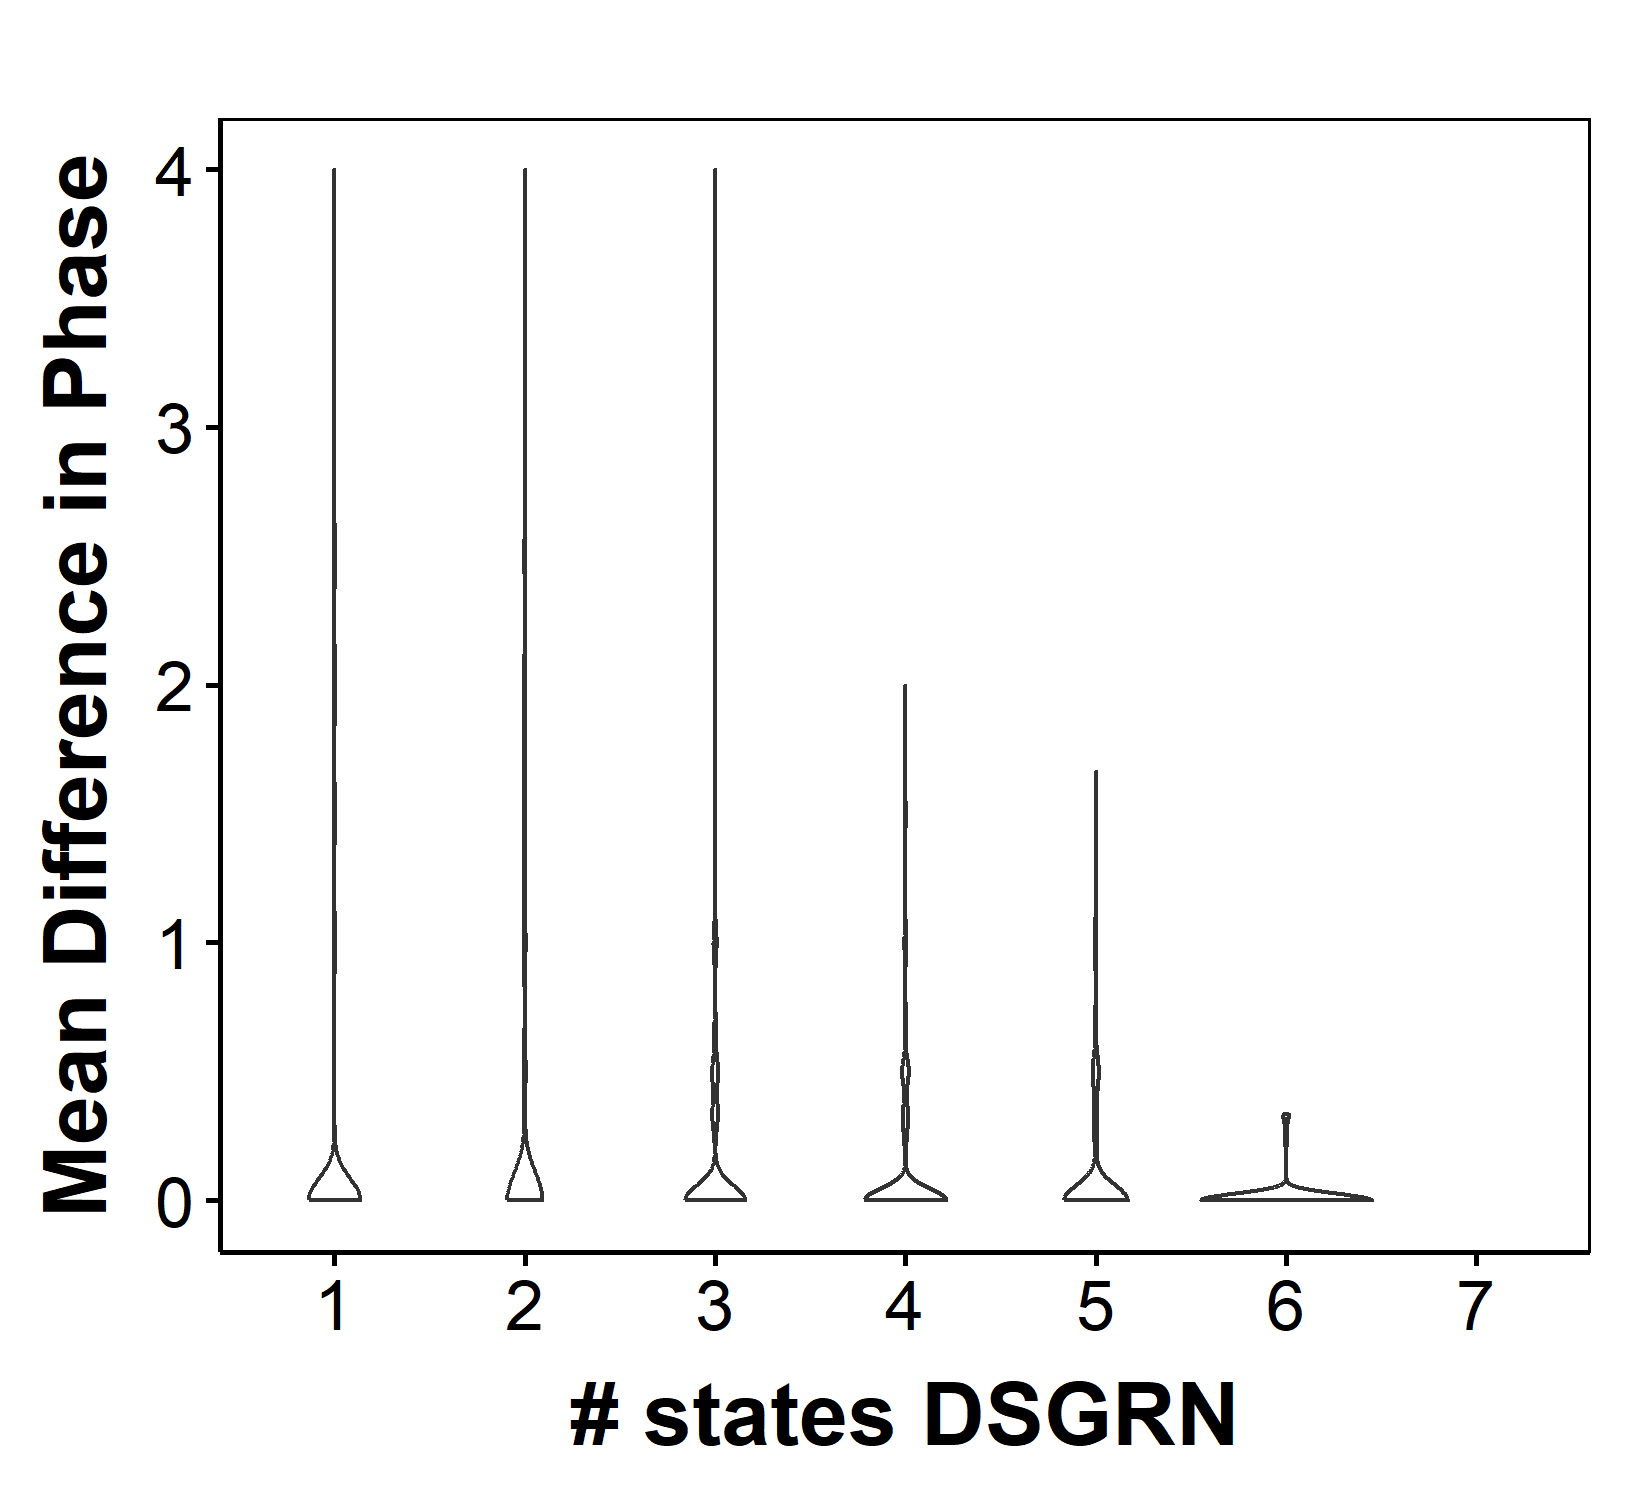

Data behind this chart, as committed beside it:
parIndex, Phase, DSGRNPhase, nStateRac, nStateDSGRN, Compare
1, 0010, 0010-0300-0303, 1, 3, 1
2, 1010, 0300-0302-1010-1012, 1, 4, 1
3, 0300, 0300-0303-1010-1100-1103, 1, 5, 1
4, 1010, 0300-1010, 1, 2, 1
5, 1010, 0300-1010, 1, 2, 1
6, 0303-1010, 0300-0303-1010-1103, 2, 4, 1
7, 0303, 0010-0303, 1, 2, 1
8, 0303, 0303-1003-1010, 1, 3, 1
9, 0010, 0010-0013-0113-0300-0303, 1, 5, 1
10, 0303, 0302-0303-1002-1003, 1, 4, 1
11, 0303-1010-1013, 0303-1010-1013, 3, 3, 1
12, 1010, 0113-0303-1010-1013, 1, 4, 1
13, 0303-1013, 0103-0300-0303-1003-1010, 2, 5, 0.5
14, 0303-1010, 0300-0303-1010-1103, 2, 4, 1
15, 0303, 0010-0300-0303, 1, 3, 1
16, 0013-0303, 0010-0013-0303, 2, 3, 1
17, 1010, -1, 1, 2, 0
18, 0303-1003-1010, 0303-1003-1010, 3, 3, 1
19, 0303-1010, 0303-1003-1010, 2, 3, 1
20, 1010, 1010, 1, 1, 1
21, 0303, 0303-1003-1010, 1, 3, 1
22, 0303, 0103-0301-0303-1001-1003, 1, 5, 1
23, 0300-0303-1010, 0300-0303-1003-1010, 3, 4, 1
24, 1012, 0303-1013, 1, 2, 0
25, 1300-1303, 1000-1300-1303, 2, 3, 1
26, 1010, 0300-1010, 1, 2, 1
27, 1013, 1010-1013, 1, 2, 1
28, 0303-1013, -1, 2, 2, 0
29, 0303-1013, 0300-0303-1003-1010, 2, 4, 0.5
30, 1010, -1, 1, 2, 0
31, 0303, 0013-0303, 1, 2, 1
32, 0010-0013-0303, 0010-0013-0300-0303, 3, 4, 1
33, 0303-1013, 0203-0303-1011-1013, 2, 4, 1
34, 1010, 0303-1010-1013, 1, 3, 1
35, 0303, 0303-1003-1010, 1, 3, 1
36, 0303, 0301-0303-1001-1003, 1, 4, 1
37, 0010, 0010, 1, 1, 1
38, 1003-1103, 1001-1003-1103, 2, 3, 1
39, 1010, 0303-1010-1013, 1, 3, 1
40, 0303-1013, 0303-1010-1013, 2, 3, 1
41, 0010, 0010-0300, 1, 2, 1
42, 0300-0303-1010, 0300-0303-1003-1010, 3, 4, 1
43, 1010, 1010, 1, 1, 1
44, 0303-1003, 0303-1003, 2, 2, 1
45, 1012, 0302-1010-1012, 1, 3, 1
46, 0303-1003, 0300-0303-1003-1010, 2, 4, 1
47, 0303, 0010-0300-0303, 1, 3, 1
48, 1010-1013, 1010-1013, 2, 2, 1
49, 0303, 0303-1003-1010, 1, 3, 1
50, 1010, 0303-1003-1010, 1, 3, 1
51, 0300-1010, 0300-1010, 2, 2, 1
52, 0303-1013, 0303-1003-1010, 2, 3, 0.5
53, 0303-1013, 0300-0303-1010-1013, 2, 4, 1
54, 1010, 0300-0302-1010-1012, 1, 4, 1
55, 0303, 0300-0303-1003-1010, 1, 4, 1
56, 1010, 0303-1003-1010, 1, 3, 1
57, 0010, 0010, 1, 1, 1
58, 0303-1013, 0303-1010-1013, 2, 3, 1
59, 1010, 1002-1010, 1, 2, 1
60, 1010-1011, 1010-1011, 2, 2, 1
... 9,940 more rows
